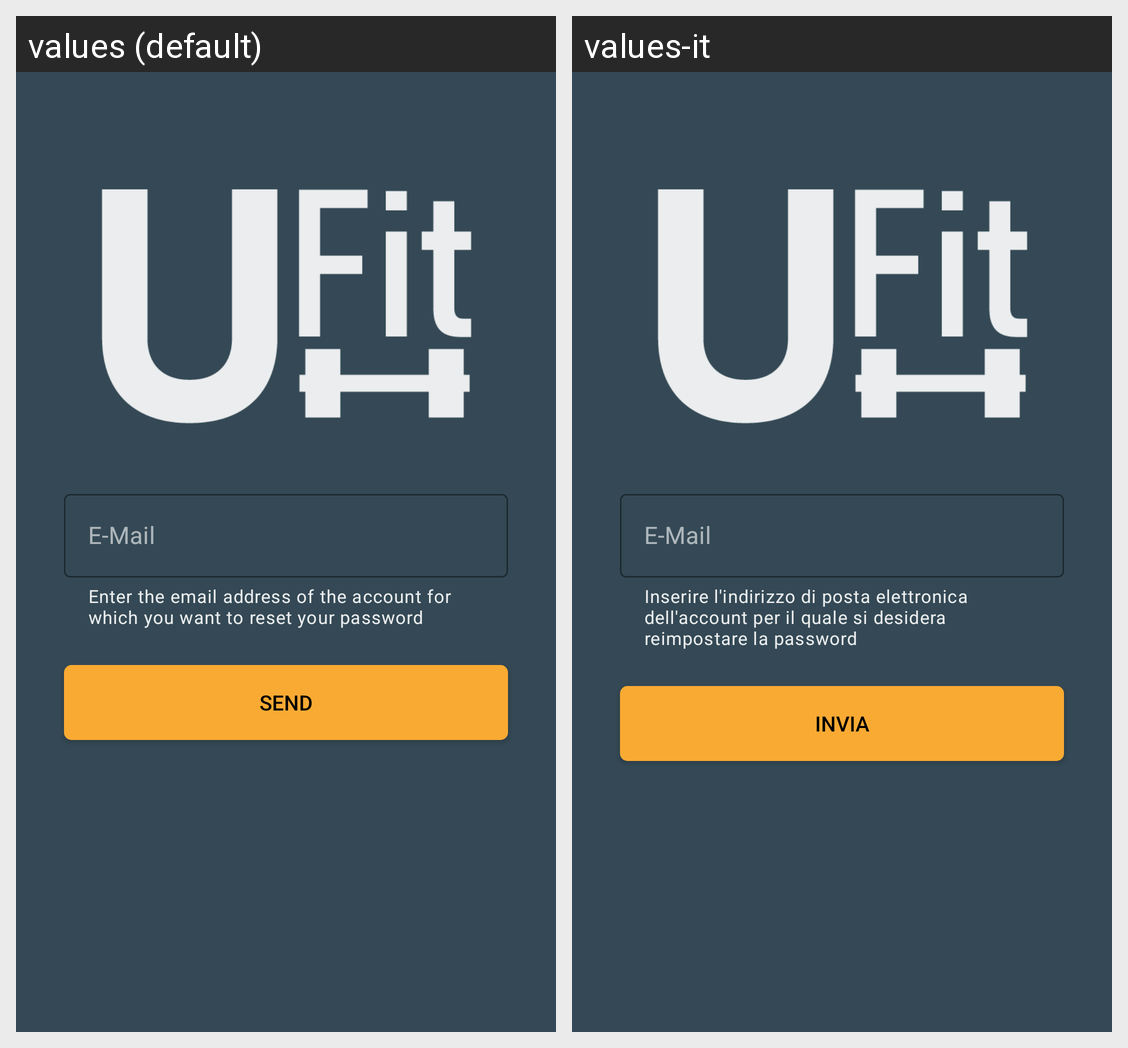

Translations of the strings shown on this Android screen, per locale in the grid:
Android screen res/layout/activity_reset_password.xml rendered under 2 locales, left to right: values (default), values-it. Device: Nexus 5 (rendered at 1080×1920; each locale shown at half size, 540×960, under a caption strip naming it); theme CustomTheme.
Strings drawn on this screen, with the default value and each locale's value (text and hints the layout hard-codes, and strings that could not be matched under every locale, appear in the picture but are not listed):

email
  values: E-Mail
  values-it: E-Mail  [not translated; the default value is used]

password_reset_helper_text
  values: Enter the email address of the account for which you want to reset your password
  values-it: Inserire l'indirizzo di posta elettronica dell'account per il quale si desidera reimpostare la password

send_email
  values: Send
  values-it: Invia
